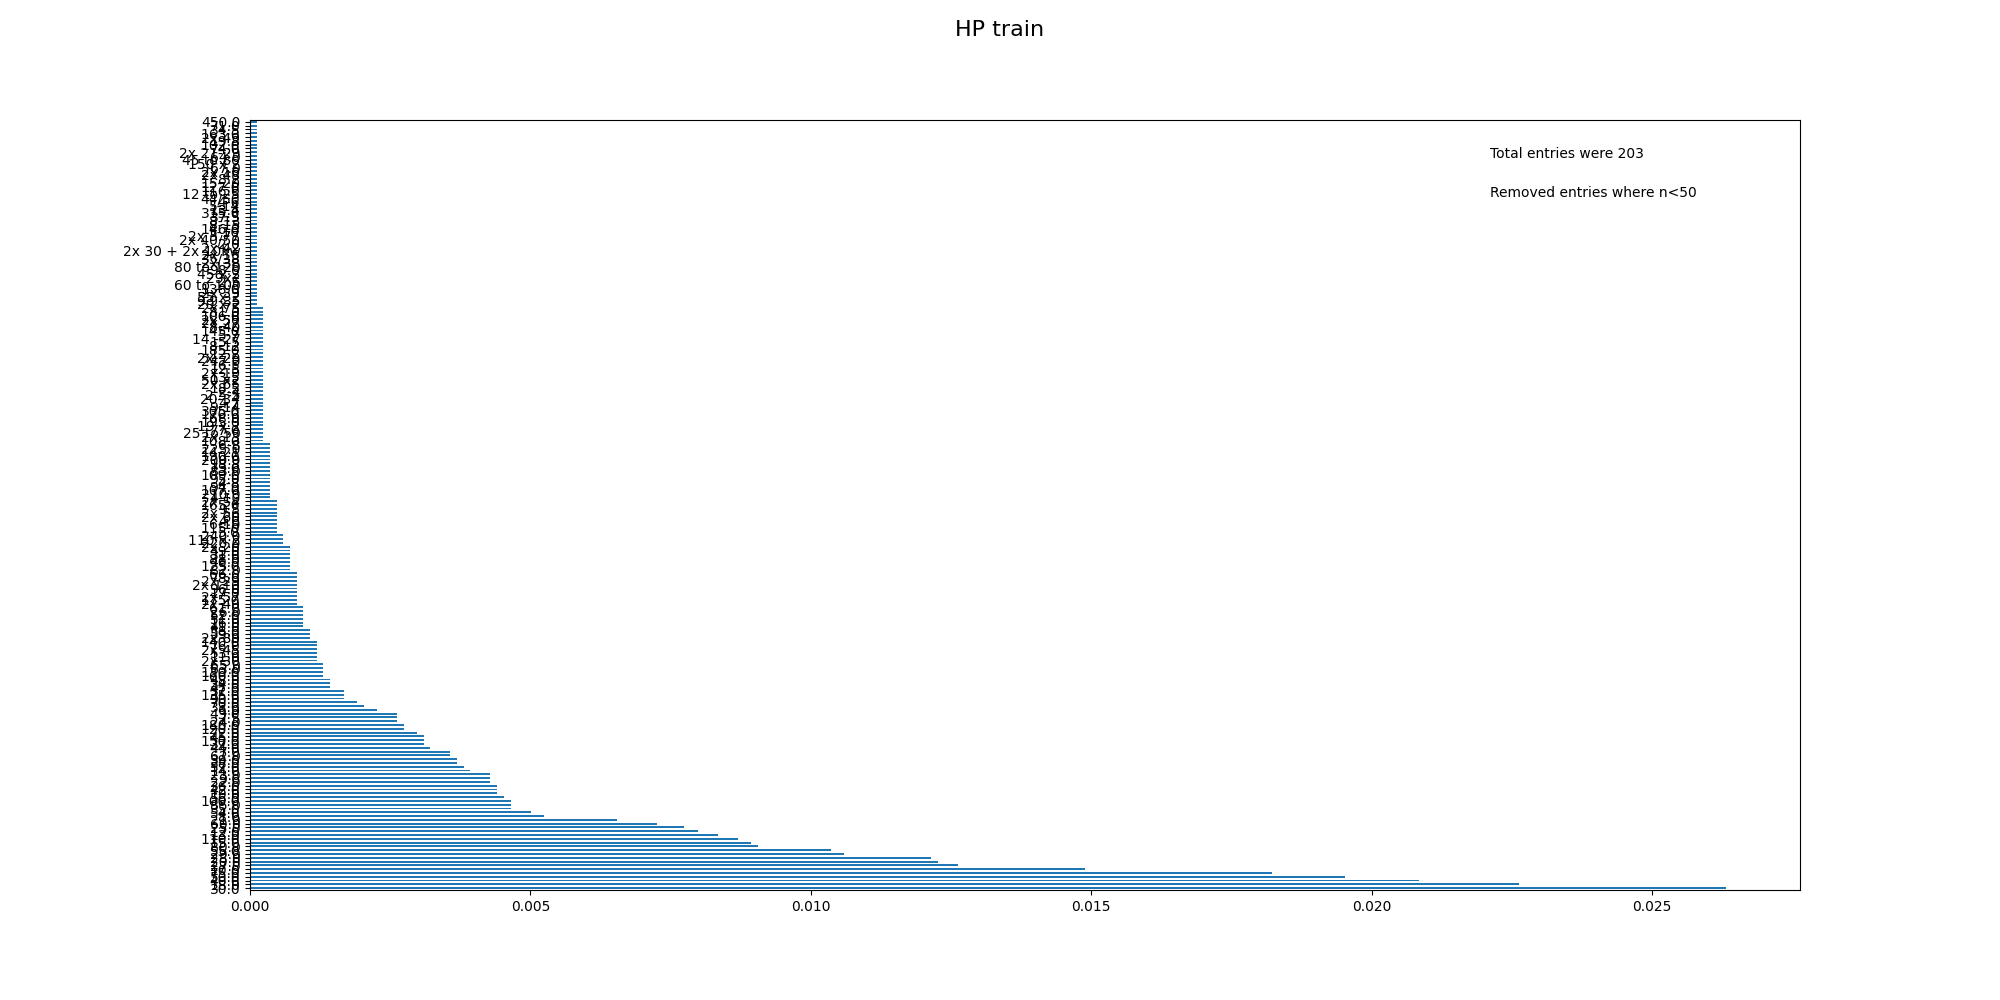

Source data for this figure (header and first rows):
, HP
30.0, 0.02632
18.0, 0.02263
40.0, 0.02084
50.0, 0.01953
75.0, 0.01822
10.0, 0.01489
27.0, 0.01263
20.0, 0.01227
28.0, 0.01215
29.0, 0.0106
55.0, 0.01036
80.0, 0.009052
15.0, 0.008933
110.0, 0.008695
13.0, 0.008337
12.0, 0.00798
25.0, 0.007742
60.0, 0.007265
21.0, 0.006551
8.0, 0.005241
54.0, 0.005002
35.0, 0.004645
85.0, 0.004645
100.0, 0.004645
56.0, 0.004526
19.0, 0.004407
42.0, 0.004407
36.0, 0.004407
22.0, 0.004288
9.0, 0.004288
23.0, 0.004288
14.0, 0.00393
57.0, 0.003811
38.0, 0.003692
39.0, 0.003692
62.0, 0.003573
7.0, 0.003573
44.0, 0.003216
37.0, 0.003097
150.0, 0.003097
45.0, 0.003097
72.0, 0.002978
120.0, 0.002739
180.0, 0.002739
24.0, 0.00262
7.5, 0.00262
43.0, 0.00262
6.0, 0.002263
33.0, 0.002025
70.0, 0.001906
90.0, 0.001667
135.0, 0.001667
32.0, 0.001667
47.0, 0.001429
34.0, 0.001429
48.0, 0.001429
160.0, 0.00131
130.0, 0.00131
63.0, 0.00131
65.0, 0.00131
... 143 more rows
